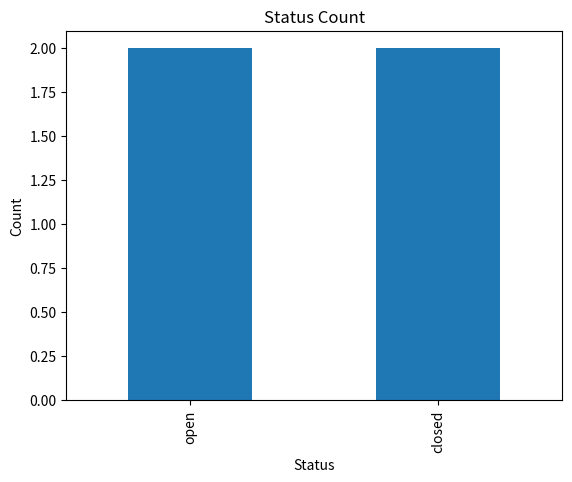

The matplotlib source for this figure:

import pandas as pd
import matplotlib.pyplot as plt

data = pd.DataFrame({"status":["open","open","closed","open","closed"],"priority":["high",None,"low","high","medium"]})

# data = data.dropna(subset=['priority'])
data["priority"] = data["priority"].fillna("Unknown")
data = data.drop_duplicates()
print(data)

data["priority"] = data["priority"].fillna("Unknown")

status_count = data["status"].value_counts()

status_count.plot(kind="bar")

plt.xlabel("Status")
plt.ylabel("Count")
plt.title("Status Count")
plt.show()
